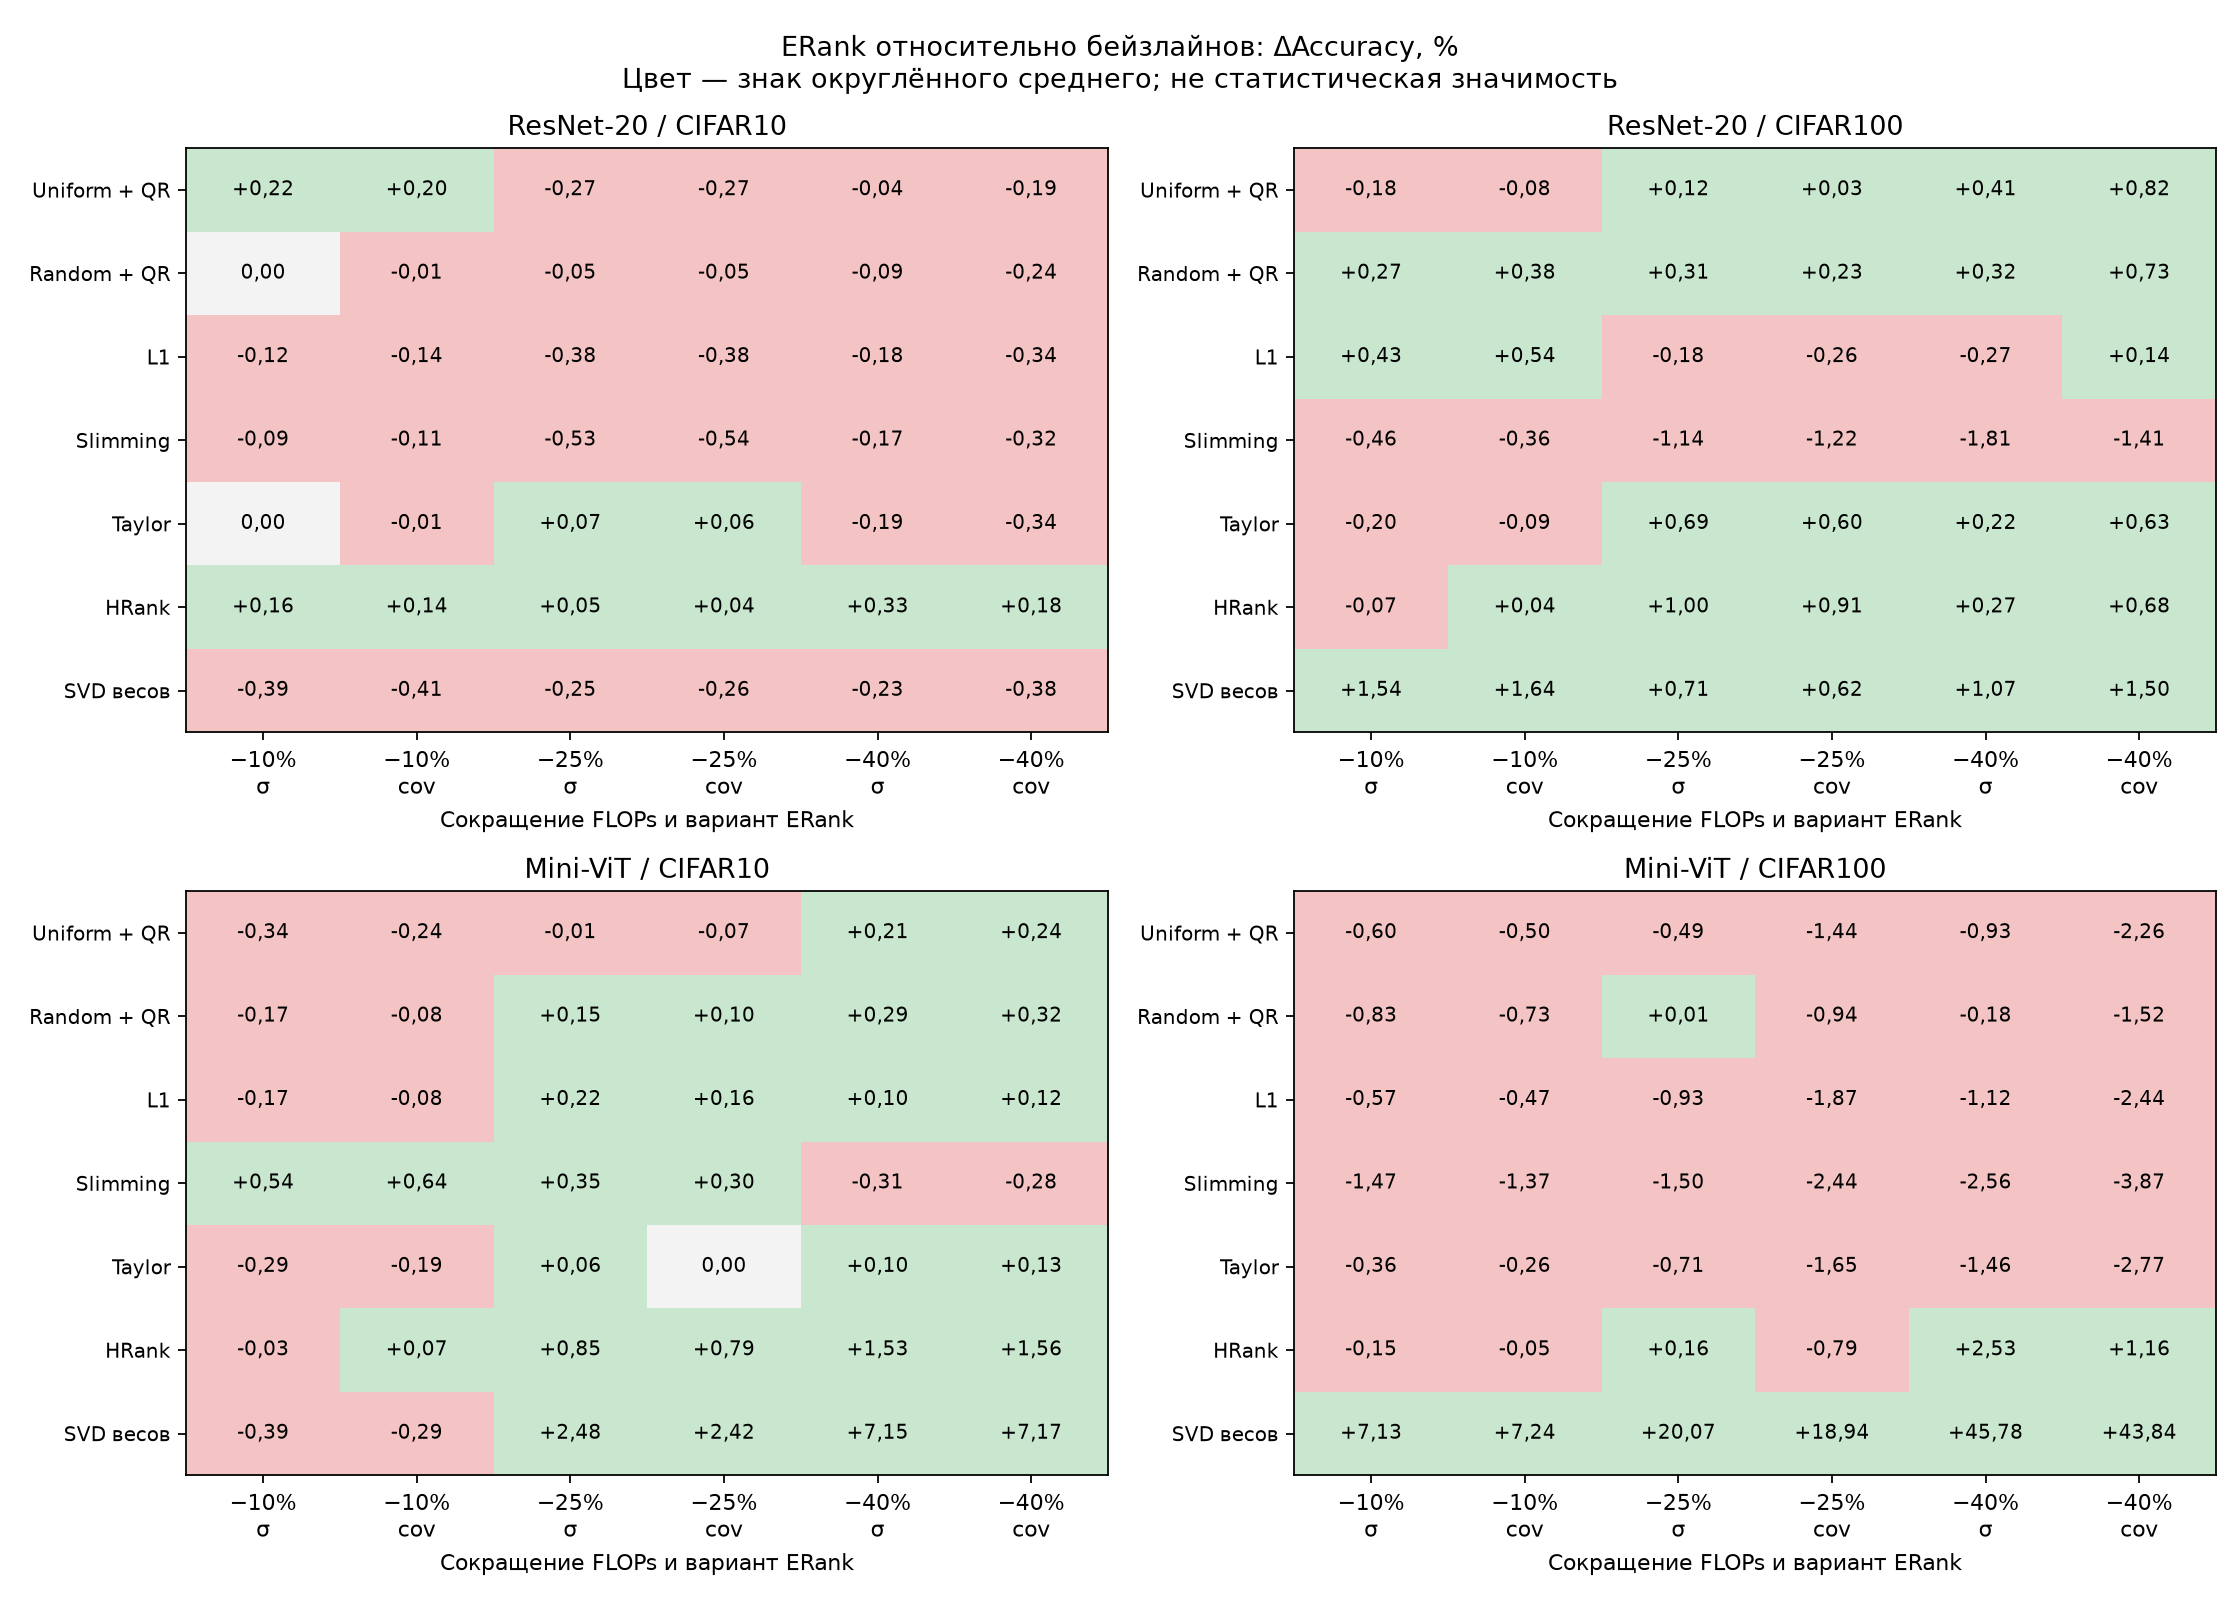

The file beside this chart, header and first rows:
family, dataset, budget, method, baseline, n, accuracy_change_pct_mean, accuracy_change_pct_std, accuracy_difference_pp_mean, accuracy_difference_pp_std, loss_pct_baseline_mean, loss_pct_baseline_std, params_pct_baseline_mean, params_pct_baseline_std, flops_pct_baseline_mean, flops_pct_baseline_std, latency_b1_pct_baseline_mean, latency_b1_pct_baseline_std, speed_b1_change_pct_mean, speed_b1_change_pct_std, latency_b128_pct_baseline_mean, latency_b128_pct_baseline_std, speed_b128_change_pct_mean, speed_b128_change_pct_std
mini_vit, cifar10, 0.6, erank_cov, hrank, 3, 1.558, 0.1735, 1.273, 0.1422, 93.51, 1.38, 100.0, 0.0, 100.0, 0.0, 100.3, 0.2617, -0.3039, 0.2598, 99.9, 0.497, 0.09848, 0.4972
mini_vit, cifar10, 0.6, erank_cov, l1, 3, 0.1246, 0.2114, 0.1033, 0.1756, 97.94, 0.6009, 100.0, 0.0, 100.0, 0.0, 100.4, 0.09787, -0.3612, 0.09721, 99.63, 0.731, 0.3749, 0.7372
mini_vit, cifar10, 0.6, erank_cov, random_width, 3, 0.3182, 0.366, 0.2633, 0.3029, 99.02, 1.065, 100.0, 0.0, 100.0, 0.0, 100.1, 0.2303, -0.09883, 0.2298, 99.69, 0.435, 0.3084, 0.437
mini_vit, cifar10, 0.6, erank_cov, slimming, 3, -0.2843, 0.3299, -0.2367, 0.2747, 100.1, 0.646, 100.0, 0.0, 100.0, 0.0, 99.94, 0.2558, 0.0585, 0.2561, 99.7, 0.5058, 0.3003, 0.5102
mini_vit, cifar10, 0.6, erank_cov, svd, 3, 7.174, 0.5142, 5.557, 0.3798, 79.19, 1.355, 99.61, 0.0143, 100, 0.01246, 82.84, 0.3091, 20.72, 0.4515, 83.59, 0.2785, 19.63, 0.3992
mini_vit, cifar10, 0.6, erank_cov, taylor, 3, 0.1285, 0.06595, 0.1067, 0.05508, 98.55, 1.11, 100.0, 0.0, 100.0, 0.0, 100.4, 0.2861, -0.3768, 0.2835, 100, 0.145, -0.003548, 0.1452
mini_vit, cifar10, 0.6, erank_cov, uniform_qr, 3, 0.2379, 0.3781, 0.1967, 0.3134, 98.24, 1.374, 100.0, 0.0, 100.0, 0.0, 100.1, 0.2185, -0.07912, 0.2183, 99.52, 0.454, 0.4805, 0.4572
mini_vit, cifar10, 0.6, erank_sigma, hrank, 3, 1.533, 0.07453, 1.253, 0.05859, 94.27, 0.8213, 100.0, 0.0, 100.0, 0.0, 100.2, 0.4283, -0.1749, 0.4268, 99.82, 0.4285, 0.1771, 0.4308
mini_vit, cifar10, 0.6, erank_sigma, l1, 3, 0.1007, 0.2259, 0.08333, 0.1872, 98.73, 0.5297, 100.0, 0.0, 100.0, 0.0, 100.2, 0.3795, -0.2323, 0.3785, 99.55, 0.5016, 0.453, 0.5063
mini_vit, cifar10, 0.6, erank_sigma, random_width, 3, 0.2941, 0.2719, 0.2433, 0.225, 99.82, 0.5167, 100.0, 0.0, 100.0, 0.0, 99.97, 0.3407, 0.03019, 0.3408, 99.61, 0.2386, 0.387, 0.2401
mini_vit, cifar10, 0.6, erank_sigma, slimming, 3, -0.3082, 0.2592, -0.2567, 0.2159, 100.9, 0.364, 100.0, 0.0, 100.0, 0.0, 99.81, 0.3613, 0.1877, 0.3624, 99.62, 0.318, 0.3788, 0.3205
mini_vit, cifar10, 0.6, erank_sigma, svd, 3, 7.149, 0.5593, 5.537, 0.4102, 79.83, 0.9047, 99.61, 0.0143, 100, 0.01246, 82.73, 0.3135, 20.87, 0.4573, 83.53, 0.09008, 19.72, 0.1292
mini_vit, cifar10, 0.6, erank_sigma, taylor, 3, 0.1046, 0.1008, 0.08667, 0.08327, 99.35, 0.7835, 100.0, 0.0, 100.0, 0.0, 100.2, 0.06644, -0.2486, 0.06612, 99.92, 0.1161, 0.07518, 0.1164
mini_vit, cifar10, 0.6, erank_sigma, uniform_qr, 3, 0.214, 0.3943, 0.1767, 0.3265, 99.03, 0.7939, 100.0, 0.0, 100.0, 0.0, 99.95, 0.307, 0.04987, 0.3072, 99.44, 0.3208, 0.5592, 0.3244
mini_vit, cifar10, 0.75, erank_cov, hrank, 3, 0.7929, 0.07514, 0.66, 0.06245, 96.48, 0.8514, 100.0, 0.0, 100.0, 0.0, 99.73, 0.1532, 0.2675, 0.154, 99.97, 0.4244, 0.02973, 0.4236
mini_vit, cifar10, 0.75, erank_cov, l1, 3, 0.1645, 0.4765, 0.1367, 0.398, 98.02, 0.8167, 100.0, 0.0, 100.0, 0.0, 99.97, 0.08361, 0.03036, 0.08363, 99.85, 0.2703, 0.1484, 0.2707
mini_vit, cifar10, 0.75, erank_cov, random_width, 3, 0.09567, 0.2272, 0.08, 0.1905, 98.89, 0.6757, 100.0, 0.0, 100.0, 0.0, 100, 0.09828, -0.02019, 0.09823, 99.73, 0.3264, 0.2677, 0.3287
mini_vit, cifar10, 0.75, erank_cov, slimming, 3, 0.2955, 0.3608, 0.2467, 0.3007, 98.33, 0.7957, 100.0, 0.0, 100.0, 0.0, 99.93, 0.5206, 0.07276, 0.5212, 99.49, 0.06461, 0.513, 0.06529
mini_vit, cifar10, 0.75, erank_cov, svd, 3, 2.422, 1.387, 1.973, 1.114, 91.25, 5.091, 99.82, 0.02943, 100, 0.02637, 87.79, 0.7659, 13.92, 0.9988, 88.45, 0.7775, 13.06, 0.9968
mini_vit, cifar10, 0.75, erank_cov, taylor, 3, 7.285541533767297e-05, 0.131, 0.0, 0.11, 98.57, 0.1663, 100.0, 0.0, 100.0, 0.0, 99.55, 0.1808, 0.4541, 0.1825, 99.87, 0.4826, 0.1293, 0.4825
mini_vit, cifar10, 0.75, erank_cov, uniform_qr, 3, -0.06722, 0.2415, -0.05667, 0.2031, 98.71, 0.546, 100.0, 0.0, 100.0, 0.0, 99.78, 0.03751, 0.2229, 0.03767, 99.63, 0.1647, 0.3694, 0.1657
mini_vit, cifar10, 0.75, erank_sigma, hrank, 3, 0.8489, 0.1349, 0.7067, 0.1124, 97.37, 0.728, 100.0, 0.0, 100.0, 0.0, 100.2, 0.4267, -0.1708, 0.4242, 100.2, 0.1199, -0.2108, 0.1194
mini_vit, cifar10, 0.75, erank_sigma, l1, 3, 0.2203, 0.526, 0.1833, 0.44, 98.93, 1.367, 100.0, 0.0, 100.0, 0.0, 100.4, 0.5231, -0.4065, 0.5175, 100.1, 0.2091, -0.09192, 0.2086
mini_vit, cifar10, 0.75, erank_sigma, random_width, 3, 0.1511, 0.06576, 0.1267, 0.05508, 99.8, 0.1262, 100.0, 0.0, 100.0, 0.0, 100.5, 0.3535, -0.4574, 0.3496, 99.97, 0.3535, 0.02727, 0.3538
mini_vit, cifar10, 0.75, erank_sigma, slimming, 3, 0.3512, 0.3427, 0.2933, 0.2857, 99.24, 1.182, 100.0, 0.0, 100.0, 0.0, 100.4, 0.5874, -0.365, 0.5845, 99.73, 0.4626, 0.2726, 0.4653
mini_vit, cifar10, 0.75, erank_sigma, svd, 3, 2.479, 1.385, 2.02, 1.114, 92.08, 4.669, 99.82, 0.02943, 100, 0.02637, 88.17, 0.4132, 13.42, 0.5323, 88.66, 0.6791, 12.79, 0.8669
mini_vit, cifar10, 0.75, erank_sigma, taylor, 3, 0.05583, 0.276, 0.04667, 0.2316, 99.48, 0.6868, 100.0, 0.0, 100.0, 0.0, 99.99, 0.576, 0.0155, 0.5742, 100.1, 0.1429, -0.1116, 0.1427
mini_vit, cifar10, 0.75, erank_sigma, uniform_qr, 3, -0.01188, 0.05454, -0.01, 0.04583, 99.62, 0.2769, 100.0, 0.0, 100.0, 0.0, 100.2, 0.4189, -0.2152, 0.4162, 99.87, 0.2998, 0.1289, 0.3007
mini_vit, cifar10, 0.9, erank_cov, hrank, 3, 0.0716, 0.1657, 0.06, 0.1389, 98.1, 0.7774, 100.0, 0.0, 100.0, 0.0, 99.95, 0.1041, 0.04945, 0.1042, 99.58, 0.541, 0.4253, 0.5462
mini_vit, cifar10, 0.9, erank_cov, l1, 3, -0.07531, 0.1683, -0.06333, 0.1415, 99.06, 0.3669, 100.0, 0.0, 100.0, 0.0, 99.93, 0.3961, 0.07386, 0.3976, 99.84, 0.1542, 0.1578, 0.1548
mini_vit, cifar10, 0.9, erank_cov, random_width, 3, -0.07535, 0.09014, -0.06333, 0.07572, 99.16, 0.5079, 100.0, 0.0, 100.0, 0.0, 100, 0.2751, -0.003517, 0.2747, 99.64, 0.2292, 0.3631, 0.2309
mini_vit, cifar10, 0.9, erank_cov, slimming, 3, 0.6358, 0.5264, 0.53, 0.4386, 96.23, 2.251, 100.0, 0.0, 100.0, 0.0, 100, 0.4795, -0.04062, 0.4787, 99.73, 0.3213, 0.2671, 0.3232
mini_vit, cifar10, 0.9, erank_cov, svd, 3, -0.2926, 0.1185, -0.2467, 0.1002, 99.87, 0.4499, 99.93, 0.009098, 100, 0.008301, 94.74, 0.346, 5.555, 0.3848, 94.87, 0.02893, 5.409, 0.03215
mini_vit, cifar10, 0.9, erank_cov, taylor, 3, -0.1899, 0.166, -0.16, 0.14, 98.72, 0.9293, 100.0, 0.0, 100.0, 0.0, 99.98, 0.506, 0.0198, 0.5071, 99.83, 0.3141, 0.1757, 0.3154
mini_vit, cifar10, 0.9, erank_cov, uniform_qr, 3, -0.2414, 0.08601, -0.2033, 0.07234, 98.74, 0.7085, 100.0, 0.0, 100.0, 0.0, 100.2, 0.4193, -0.1601, 0.419, 99.93, 0.2845, 0.07357, 0.2847
mini_vit, cifar10, 0.9, erank_sigma, hrank, 3, -0.02785, 0.09992, -0.02333, 0.08386, 99.06, 0.8242, 100.0, 0.0, 100.0, 0.0, 99.66, 0.3104, 0.339, 0.3119, 99.96, 0.321, 0.0406, 0.3207
mini_vit, cifar10, 0.9, erank_sigma, l1, 3, -0.1743, 0.301, -0.1467, 0.2532, 100, 0.884, 100.0, 0.0, 100.0, 0.0, 99.64, 0.5189, 0.3636, 0.5232, 100.2, 0.2537, -0.2251, 0.2525
mini_vit, cifar10, 0.9, erank_sigma, random_width, 3, -0.1745, 0.1624, -0.1467, 0.1365, 100.1, 0.8848, 100.0, 0.0, 100.0, 0.0, 99.72, 0.2421, 0.2856, 0.2439, 100, 0.1866, -0.02081, 0.1863
mini_vit, cifar10, 0.9, erank_sigma, slimming, 3, 0.536, 0.5734, 0.4467, 0.4782, 97.17, 2.452, 100.0, 0.0, 100.0, 0.0, 99.75, 0.6921, 0.2493, 0.694, 100.1, 0.1059, -0.1167, 0.1057
mini_vit, cifar10, 0.9, erank_sigma, svd, 3, -0.3914, 0.2564, -0.33, 0.2166, 100.8, 0.6505, 99.93, 0.009098, 100, 0.008301, 94.46, 0.2993, 5.86, 0.3358, 95.23, 0.3458, 5.007, 0.3806
mini_vit, cifar10, 0.9, erank_sigma, taylor, 3, -0.2888, 0.3083, -0.2433, 0.2601, 99.68, 1.098, 100.0, 0.0, 100.0, 0.0, 99.69, 0.5681, 0.3092, 0.5734, 100.2, 0.5891, -0.2066, 0.5879
mini_vit, cifar10, 0.9, erank_sigma, uniform_qr, 3, -0.3403, 0.224, -0.2867, 0.1888, 99.71, 0.9076, 100.0, 0.0, 100.0, 0.0, 99.87, 0.5447, 0.129, 0.5468, 100.3, 0.3957, -0.3089, 0.3932
mini_vit, cifar100, 0.6, erank_cov, hrank, 3, 1.16, 0.1172, 0.6433, 0.06658, 98.27, 0.6319, 100.0, 0.0, 100.0, 0.0, 100.3, 0.3259, -0.3039, 0.3242, 100.1, 0.1897, -0.05641, 0.1896
mini_vit, cifar100, 0.6, erank_cov, l1, 3, -2.444, 0.7533, -1.407, 0.4384, 102.9, 0.7292, 100.0, 0.0, 100.0, 0.0, 100.4, 0.1289, -0.4289, 0.1278, 99.98, 0.211, 0.01673, 0.2108
mini_vit, cifar100, 0.6, erank_cov, random_width, 3, -1.516, 0.8065, -0.8667, 0.4682, 101.8, 0.7059, 100.0, 0.0, 100.0, 0.0, 99.98, 0.2108, 0.01568, 0.2107, 100.2, 0.1712, -0.1712, 0.1707
mini_vit, cifar100, 0.6, erank_cov, slimming, 3, -3.867, 0.5256, -2.257, 0.3109, 104.2, 1.196, 100.0, 0.0, 100.0, 0.0, 100.2, 0.1727, -0.2047, 0.1721, 100.1, 0.9431, -0.04517, 0.9451
mini_vit, cifar100, 0.6, erank_cov, svd, 3, 43.84, 3.633, 17.08, 0.9485, 69.87, 1.379, 99.64, 0.01399, 100, 0.01246, 83.31, 0.3372, 20.03, 0.4848, 84.03, 0.191, 19, 0.2704
mini_vit, cifar100, 0.6, erank_cov, taylor, 3, -2.772, 0.584, -1.6, 0.3418, 103.4, 0.6454, 100.0, 0.0, 100.0, 0.0, 100.3, 0.2954, -0.328, 0.293, 100.2, 0.3152, -0.19, 0.314
mini_vit, cifar100, 0.6, erank_cov, uniform_qr, 3, -2.259, 0.4002, -1.297, 0.2312, 102.6, 0.2042, 100.0, 0.0, 100.0, 0.0, 100.3, 0.4728, -0.3279, 0.4705, 100.1, 0.3428, -0.07262, 0.3428
mini_vit, cifar100, 0.6, erank_sigma, hrank, 3, 2.531, 0.15, 1.403, 0.08622, 96.92, 0.8976, 100.0, 0.0, 100.0, 0.0, 100.1, 0.2214, -0.1315, 0.2211, 100, 0.2758, -0.02756, 0.2756
mini_vit, cifar100, 0.6, erank_sigma, l1, 3, -1.123, 0.7464, -0.6467, 0.4309, 101.5, 0.9255, 100.0, 0.0, 100.0, 0.0, 100.3, 0.2785, -0.2562, 0.2767, 99.96, 0.3013, 0.04562, 0.301
mini_vit, cifar100, 0.6, erank_sigma, random_width, 3, -0.1811, 0.889, -0.1067, 0.5064, 100.4, 0.8193, 100.0, 0.0, 100.0, 0.0, 99.81, 0.3141, 0.1891, 0.3157, 100.1, 0.255, -0.1423, 0.2543
mini_vit, cifar100, 0.6, erank_sigma, slimming, 3, -2.565, 0.5272, -1.497, 0.3099, 102.8, 1.135, 100.0, 0.0, 100.0, 0.0, 100, 0.508, -0.03118, 0.5062, 100, 1.021, -0.01594, 1.023
mini_vit, cifar100, 0.6, erank_sigma, svd, 3, 45.78, 3.538, 17.84, 0.8905, 68.9, 0.9251, 99.64, 0.01399, 100, 0.01246, 83.17, 0.312, 20.24, 0.4519, 84.01, 0.2569, 19.03, 0.3636
mini_vit, cifar100, 0.6, erank_sigma, taylor, 3, -1.455, 0.5543, -0.84, 0.3219, 102, 0.61, 100.0, 0.0, 100.0, 0.0, 100.2, 0.2548, -0.1555, 0.2541, 100.2, 0.3183, -0.1613, 0.3177
mini_vit, cifar100, 0.6, erank_sigma, uniform_qr, 3, -0.9348, 0.4699, -0.5367, 0.2706, 101.2, 0.5813, 100.0, 0.0, 100.0, 0.0, 100.2, 0.6203, -0.1548, 0.619, 100, 0.4034, -0.04376, 0.4032
mini_vit, cifar100, 0.75, erank_cov, hrank, 3, -0.789, 0.2151, -0.4567, 0.125, 102, 0.3391, 100.0, 0.0, 100.0, 0.0, 99.48, 0.8494, 0.5296, 0.8542, 99.98, 0.1046, 0.01987, 0.1047
mini_vit, cifar100, 0.75, erank_cov, l1, 3, -1.869, 0.3163, -1.093, 0.1872, 103.3, 0.4482, 100.0, 0.0, 100.0, 0.0, 99.41, 0.7295, 0.5921, 0.7358, 99.86, 0.739, 0.1463, 0.7429
mini_vit, cifar100, 0.75, erank_cov, random_width, 3, -0.9433, 0.1629, -0.5467, 0.09452, 102.6, 0.3921, 100.0, 0.0, 100.0, 0.0, 100, 0.8799, -0.03481, 0.8748, 99.89, 0.1056, 0.1078, 0.1058
mini_vit, cifar100, 0.75, erank_cov, slimming, 3, -2.44, 1.072, -1.44, 0.6451, 102.7, 1.549, 100.0, 0.0, 100.0, 0.0, 99.91, 1.08, 0.09825, 1.078, 99.78, 0.5101, 0.2227, 0.5109
... 108 more rows
